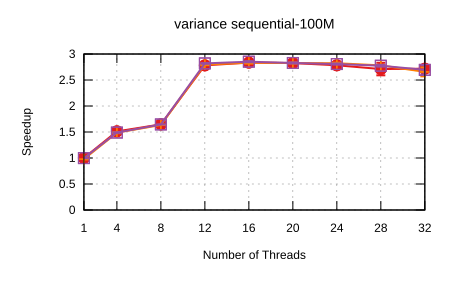

Source data for this figure (header and first rows):
Name, Mean, MeanLB, MeanUB, Stddev, StddevLB, StddevUB, scheduler, threads
variance/sequential-100M, 0.1145, 0.114, 0.1157, 1.1699988181398436e-3, 4.2497796132952444e-4, 1.7619157816151185e-3, Self Scheduling (Current), 1
variance/sequential-100M, 7.571603422027869e-2, 7.568863930165275e-2, 7.574353059350605e-2, 5.041669550629456e-5, 3.651151243280157e-5, 6.467103694100813e-5, Self Scheduling (Current), 4
variance/sequential-100M, 6.955491114766293e-2, 6.951556199238317e-2, 6.958689541101398e-2, 6.246940797390347e-5, 4.037159143517825e-5, 8.913385860246896e-5, Self Scheduling (Current), 8
variance/sequential-100M, 4.1173736990216196e-2, 4.0893576868078575e-2, 4.184737181284264e-2, 8.776937485160324e-4, 3.38948572806052e-4, 1.5154623509875402e-3, Self Scheduling (Current), 12
variance/sequential-100M, 4.0403462724575165e-2, 4.030417980315784e-2, 4.060526769098697e-2, 2.5882592358673277e-4, 1.5964342529515137e-4, 3.5308899896905455e-4, Self Scheduling (Current), 16
variance/sequential-100M, 4.052767378732556e-2, 4.0449888119818984e-2, 4.0702194815079314e-2, 2.377076672153278e-4, 1.33706442994353e-4, 3.8817134104068596e-4, Self Scheduling (Current), 20
variance/sequential-100M, 4.11502070781501e-2, 4.092291176630907e-2, 4.158095160234467e-2, 6.359842569889446e-4, 3.7670917536795364e-4, 1.0113157505957844e-3, Self Scheduling (Current), 24
variance/sequential-100M, 4.224893593446238e-2, 4.1237578071581064e-2, 4.515783444091013e-2, 3.71941951807596e-3, 3.081499642072702e-4, 6.632395621831469e-3, Self Scheduling (Current), 28
variance/sequential-100M, 4.214417295639951e-2, 4.168511550718297e-2, 4.331457879178501e-2, 1.2633980955065128e-3, 3.5449636335919943e-4, 1.8280640049665408e-3, Self Scheduling (Current), 32
variance/sequential-100M, 0.1171, 0.1165, 0.1179, 1.1625647859691709e-3, 8.602434805762436e-4, 1.5243117720082334e-3, Sharded Self Scheduling, 1
variance/sequential-100M, 7.699803647489124e-2, 7.663813308657458e-2, 7.776498168551674e-2, 7.753027641707366e-4, 6.317190863067222e-5, 1.04820093335671e-3, Sharded Self Scheduling, 4
variance/sequential-100M, 7.002212526570227e-2, 6.995802727362617e-2, 7.007536120355035e-2, 1.0417103058669788e-4, 6.286017395377016e-5, 1.4851371307461684e-4, Sharded Self Scheduling, 8
variance/sequential-100M, 4.094004798456457e-2, 4.080902208790484e-2, 4.117175522889209e-2, 3.418153125586516e-4, 2.08796070760867e-4, 5.621085045138563e-4, Sharded Self Scheduling, 12
variance/sequential-100M, 4.0418943535529744e-2, 4.023904724235354e-2, 4.0744159604792766e-2, 4.989131809137826e-4, 3.3785588189840616e-4, 7.502614451197718e-4, Sharded Self Scheduling, 16
variance/sequential-100M, 4.0514442162276655e-2, 4.038041513009504e-2, 4.064574082939225e-2, 3.016097109036985e-4, 2.5545289157613105e-4, 3.687680567369214e-4, Sharded Self Scheduling, 20
variance/sequential-100M, 4.057291859905177e-2, 4.044720871386209e-2, 4.0762941548540835e-2, 3.1205325559833375e-4, 2.0675137865386111e-4, 3.8833938234908704e-4, Sharded Self Scheduling, 24
variance/sequential-100M, 4.117180882517891e-2, 4.1039523748267026e-2, 4.1358671521549636e-2, 3.314785606343829e-4, 2.3003188436077418e-4, 4.184190807905459e-4, Sharded Self Scheduling, 28
variance/sequential-100M, 4.3124973160848894e-2, 4.205679665257595e-2, 4.487877902466624e-2, 2.7625596325410087e-3, 1.6508076557179483e-3, 3.4616071582979266e-3, Sharded Self Scheduling, 32
variance/sequential-100M, 0.1148, 0.1146, 0.1151, 4.276862856432899e-4, 1.95988024111133e-4, 6.985611763490674e-4, Trapezoid Self Scheduling, 1
variance/sequential-100M, 7.689058443416827e-2, 7.667623361084788e-2, 7.730388838838462e-2, 4.818775341986735e-4, 2.8955805653516764e-4, 6.667719546347506e-4, Trapezoid Self Scheduling, 4
variance/sequential-100M, 6.959436106209736e-2, 6.95555615310408e-2, 6.964025926604211e-2, 7.740608642767004e-5, 5.7676732584140785e-5, 1.1279198992292564e-4, Trapezoid Self Scheduling, 8
variance/sequential-100M, 4.061838336190222e-2, 4.055489957100633e-2, 4.073621174459879e-2, 1.7715847727971948e-4, 6.952848240962173e-5, 2.558278830734281e-4, Trapezoid Self Scheduling, 12
variance/sequential-100M, 4.01512178987997e-2, 4.0015034428223406e-2, 4.031187508279123e-2, 3.0459584602267683e-4, 2.612491636608238e-4, 3.7906596587883806e-4, Trapezoid Self Scheduling, 16
variance/sequential-100M, 4.0500204747064755e-2, 4.0374186674980495e-2, 4.06979064595585e-2, 3.1124089944845263e-4, 2.0545065222273893e-4, 3.816266998461938e-4, Trapezoid Self Scheduling, 20
variance/sequential-100M, 4.0801236351207505e-2, 4.06777834434837e-2, 4.101464723892234e-2, 3.1263270466054603e-4, 2.2084303871037226e-4, 4.0035582134110827e-4, Trapezoid Self Scheduling, 24
variance/sequential-100M, 4.1276591524055724e-2, 4.106529459471355e-2, 4.157701272655416e-2, 5.065736829263883e-4, 3.211909535206215e-4, 7.15523577747262e-4, Trapezoid Self Scheduling, 28
variance/sequential-100M, 4.248952012250986e-2, 4.139652837735764e-2, 4.4254713936216813e-2, 2.7647143686635365e-3, 8.821289758204889e-5, 3.987903100245464e-3, Trapezoid Self Scheduling, 32
